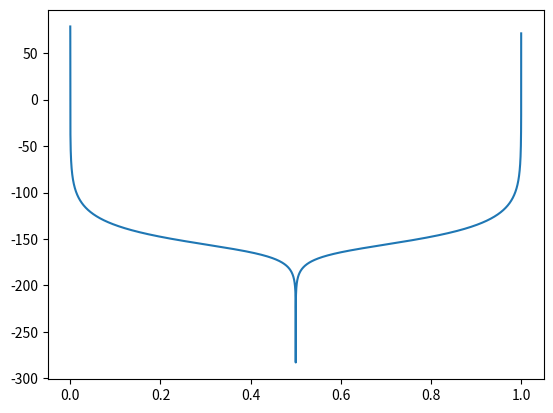

Here is the Python script that generated this plot:
import numpy as np
import matplotlib.pyplot as plt


def hamming(N):
    w = 0.54 - 0.46 * np.cos(2 * np.pi * np.arange(N) / (N-1))
    return w


a = 1  # 振幅
fs = 16000  # サンプリング周波数
f = 440  # 周波数
sec = 1  # 秒 3→１

x = np.arange(sec*fs)/fs
y = np.sin(2*x*np.pi*f)

w = hamming(len(y))
W = np.fft.fft(w)

plt.plot(x, 20*np.log10(np.abs(W)))
plt.show()
